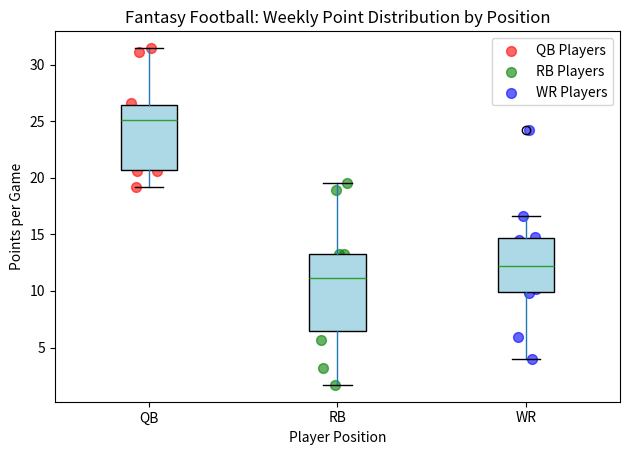

This figure's Python source:
import numpy as np
import pandas as pd
import matplotlib.pyplot as plt

np.random.seed(42)
qbs = np.random.normal(loc=22, scale=6, size=10)
rbs = np.random.normal(loc=17, scale=8, size=10)
wrs = np.random.normal(loc=14, scale=7, size=10)

scores = np.concatenate([qbs, rbs, wrs])
positions = ['QB'] * 10 + ['RB'] * 10 + ['WR'] * 10

ff_df = pd.DataFrame({'Position': positions, 'Points': scores})
plt.figure(figsize=(10, 6))

# Create boxplot
ax = ff_df.boxplot(column='Points', by='Position', grid=False, patch_artist=True,
                   boxprops=dict(facecolor='lightblue'))

# Add individual data points as dots
positions = ['QB', 'RB', 'WR']
colors = ['red', 'green', 'blue']

for i, pos in enumerate(positions):
    pos_data = ff_df[ff_df['Position'] == pos]['Points']
    # Add some jitter to spread out the dots horizontally
    jitter = np.random.normal(i+1, 0.05, len(pos_data))
    plt.scatter(jitter, pos_data, alpha=0.6, s=50, color=colors[i], 
                label=f'{pos} Players')

plt.title('Fantasy Football: Weekly Point Distribution by Position')
plt.suptitle('')
plt.ylabel('Points per Game')
plt.xlabel('Player Position')
plt.legend()
plt.tight_layout()
plt.savefig('fantasy_ff_boxplot.png', dpi=300, bbox_inches='tight')
plt.show()
